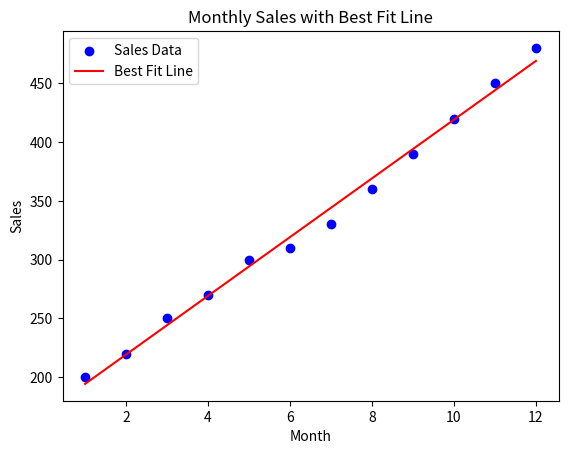

The matplotlib source for this figure:
import numpy as np 
import matplotlib.pyplot as plt  

months1 = np.array([1, 2, 3, 4, 5, 6, 7, 8, 9, 10, 11, 12])
sales1 = np.array([200, 220, 250, 270, 300, 310, 330, 360, 390, 420, 450, 480])

def fitLINE(months,sales):
    plt.scatter(months, sales, color="blue", label="Sales Data")

    coefficients = np.polyfit(months, sales, 1)
    slope, intercept = coefficients

    best_fit_line = slope * months + intercept

    plt.plot(months, best_fit_line, color="red", label="Best Fit Line")

    plt.xlabel('Month')
    plt.ylabel('Sales')
    plt.title('Monthly Sales with Best Fit Line')
    plt.legend()
    plt.show()

fitLINE(months=months1,sales=sales1)